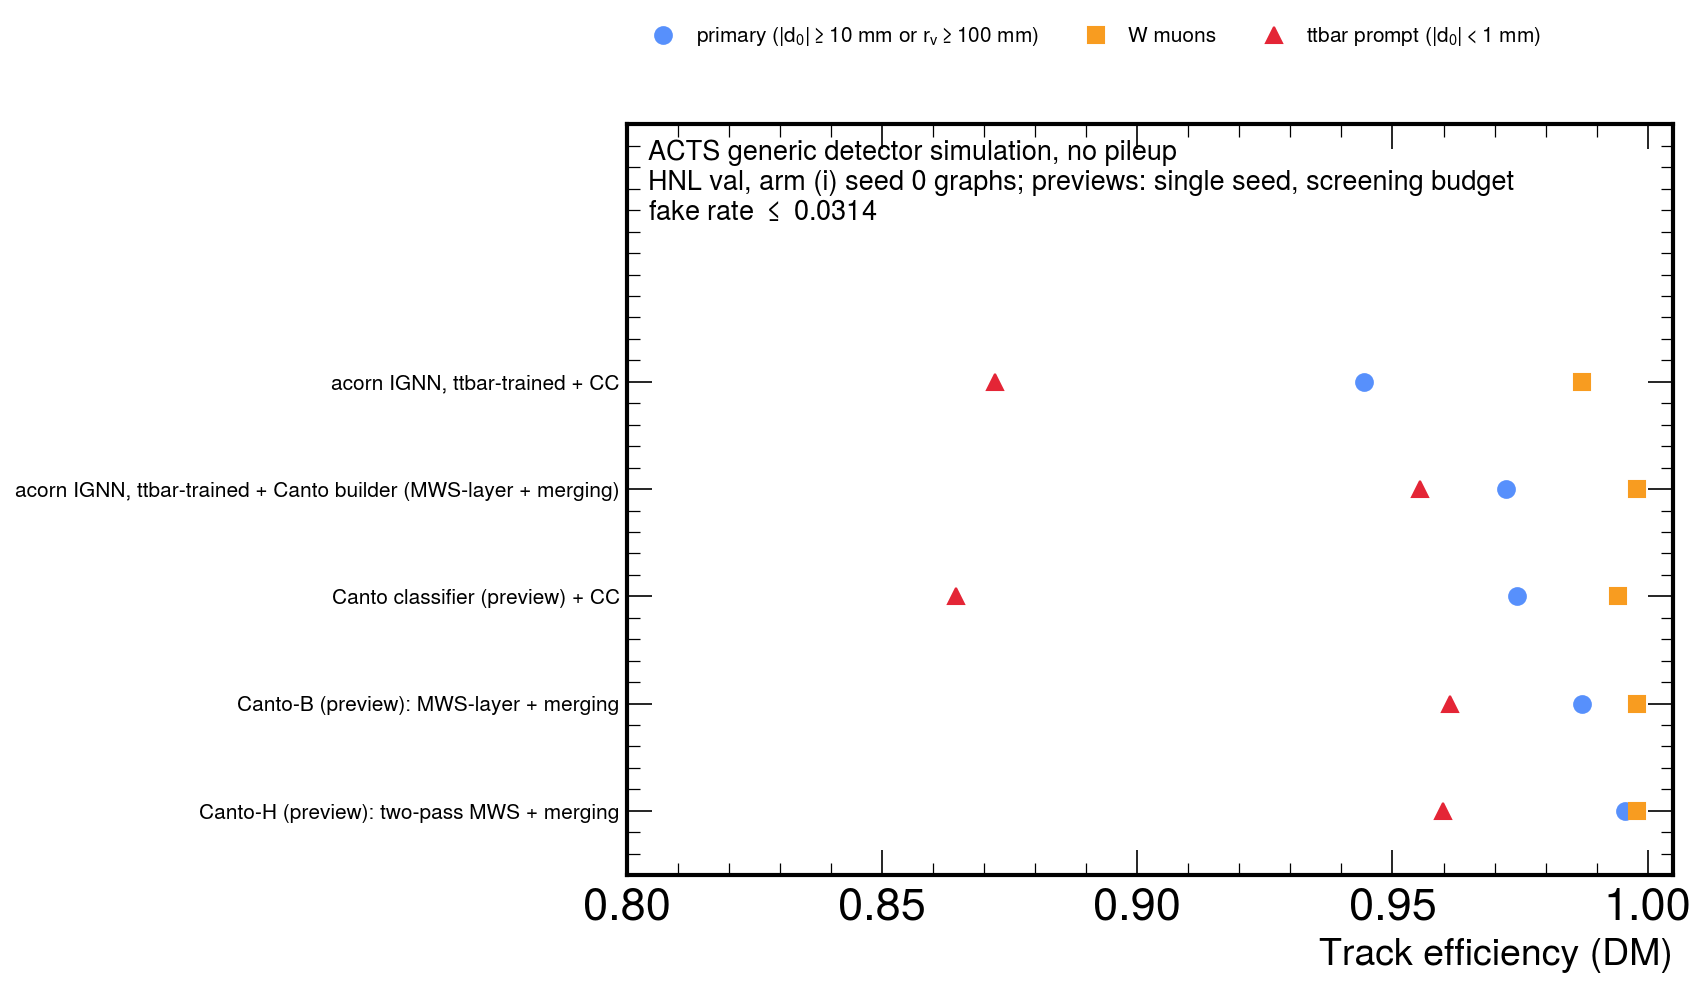

The table this chart was drawn from, first rows:
label, working_point, eff_primary, eff_hnl_targets, eff_w_muons, eff_ttbar_prompt, fake_rate_hnl
acorn IGNN, ttbar-trained + CC, CC cut 0.40, 0.9444, 0.9529, 0.9872, 0.8721, 0.0314
acorn IGNN, ttbar-trained + Canto builde…, mwslayermerge 0.2, 0.9722, 0.9781, 0.9979, 0.9554, 0.01807
Canto classifier (preview) + CC, CC cut 0.42, 0.9745, 0.977, 0.9941, 0.8645, 0.031
Canto-B (preview): MWS-layer + merging, mwslayermerge 0.2, 0.9872, 0.9885, 0.9979, 0.9612, 0.01448
Canto-H (preview): two-pass MWS + mergin…, mws2passmerge 0.2,0.05, 0.9955, 0.9951, 0.9979, 0.9598, 0.01672
